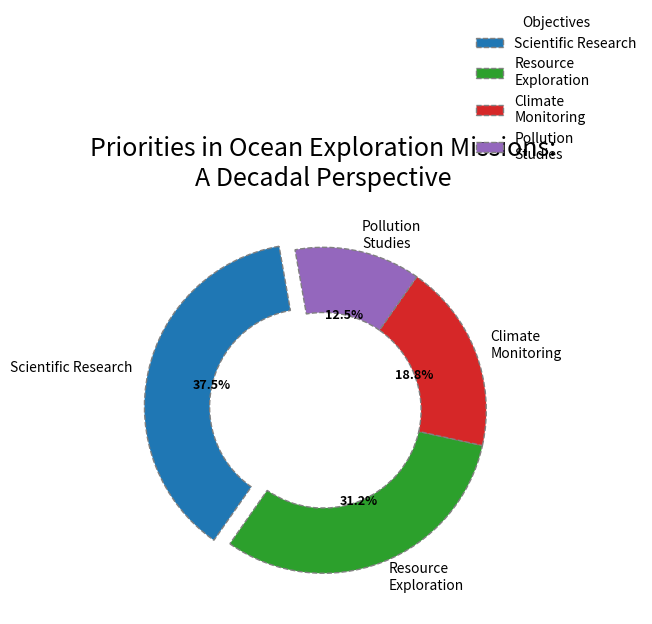

Write the Python code that produced this figure.
import matplotlib.pyplot as plt

objectives = ['Scientific Research', 'Resource\nExploration', 'Climate\nMonitoring', 'Pollution\nStudies']
proportions = [30, 25, 15, 10]
new_colors = ['#1f77b4', '#2ca02c', '#d62728', '#9467bd']
explode = (0.1, 0, 0, 0)

fig, ax = plt.subplots(figsize=(9, 7))

wedges, texts, autotexts = ax.pie(
    proportions, 
    labels=objectives,
    autopct='%1.1f%%', 
    startangle=100, 
    colors=new_colors, 
    explode=explode,
    shadow=False,
    textprops=dict(color="black"),
    wedgeprops=dict(width=0.4, edgecolor='gray', linestyle='--', linewidth=1),
)

plt.title("Priorities in Ocean Exploration Missions:\nA Decadal Perspective", fontsize=18, fontweight='normal', pad=15)
plt.setp(autotexts, size=9, weight="heavy")

ax.legend(wedges, objectives, title="Objectives", loc="upper right", bbox_to_anchor=(1, 1, 0.3, 0.5), frameon=False)
fig.tight_layout()

plt.show()
